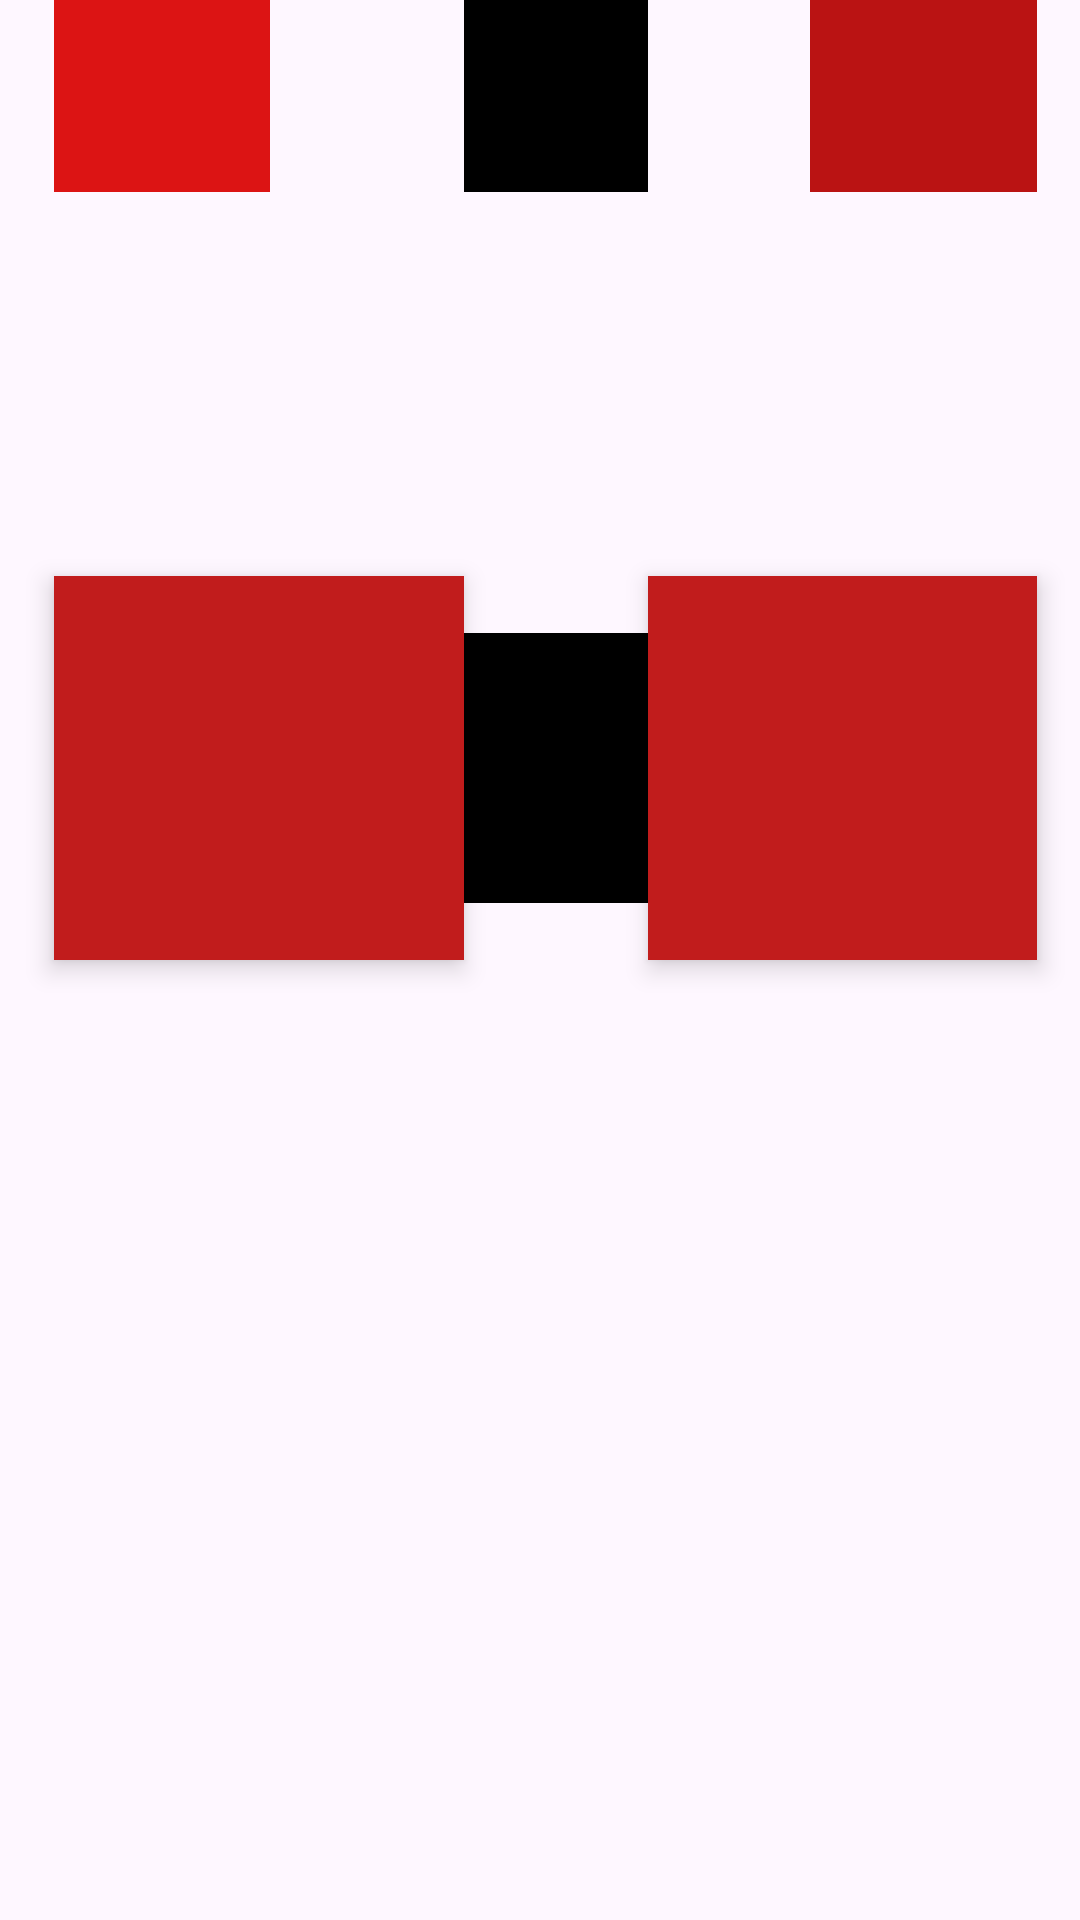

Produce the Android XML layout that renders to this screen, including the resource entries it uses.
<!-- AndroidManifest.xml: application theme Theme.ConstraintLayout -->
<!-- res/layout/guidelines_constarint.xml -->
<?xml version="1.0" encoding="utf-8"?>
<androidx.constraintlayout.widget.ConstraintLayout xmlns:android="http://schemas.android.com/apk/res/android"
    android:layout_width="match_parent"
    android:layout_height="match_parent"
    xmlns:app="http://schemas.android.com/apk/res-auto">

    <androidx.constraintlayout.widget.Guideline
        android:layout_width="wrap_content"
        android:layout_height="wrap_content"
        android:orientation="vertical"
        app:layout_constraintGuide_percent=".05"
        android:id="@+id/p5p"

        />
    <androidx.constraintlayout.widget.Guideline
        android:layout_width="wrap_content"
        android:layout_height="wrap_content"
        android:orientation="vertical"
        app:layout_constraintGuide_percent=".25"
        android:id="@+id/p25p"


        />

    <androidx.constraintlayout.widget.Guideline
        android:layout_width="wrap_content"
        android:layout_height="wrap_content"
        app:layout_constraintGuide_percent=".1"
        android:orientation="horizontal"
        android:id="@+id/p1pH"
        />
    <View
        android:layout_width="0dp"
        app:layout_constraintDimensionRatio=":1"
        android:layout_height="0dp"
        app:layout_constraintStart_toStartOf="@id/p5p"
        app:layout_constraintEnd_toEndOf="@id/p25p"
        app:layout_constraintTop_toTopOf="parent"
        app:layout_constraintBottom_toTopOf="@id/p1pH"
        android:background="#DC1414"

        />

    <androidx.constraintlayout.widget.Guideline
        android:id="@+id/p4p"
        android:layout_width="wrap_content"
        android:layout_height="wrap_content"
        android:orientation="vertical"
        app:layout_constraintGuide_percent="0.43" />

    <androidx.constraintlayout.widget.Guideline
        android:id="@+id/p60p"
        android:layout_width="wrap_content"
        android:layout_height="wrap_content"
        android:orientation="vertical"
        app:layout_constraintGuide_percent="0.6" />
    <View
        android:layout_width="0dp"
        android:layout_height="0dp"
        app:layout_constraintStart_toStartOf="@id/p4p"
        app:layout_constraintTop_toTopOf="parent"
        app:layout_constraintEnd_toEndOf="@id/p60p"
        app:layout_constraintDimensionRatio=":1"
        app:layout_constraintBottom_toTopOf="@id/p1pH"
        android:background="@color/black"
        />

    <androidx.constraintlayout.widget.Guideline
        android:id="@+id/p70p"
        android:layout_width="wrap_content"
        android:layout_height="wrap_content"
        android:orientation="vertical"
        app:layout_constraintGuide_percent="0.75"


        />

    <androidx.constraintlayout.widget.Guideline
        android:id="@+id/p90p"
        android:layout_width="wrap_content"
        android:layout_height="wrap_content"
        android:orientation="vertical"
        app:layout_constraintGuide_percent="0.96" />

    <View
        android:layout_width="0dp"
        android:layout_height="0dp"
        app:layout_constraintDimensionRatio=":1"
        android:background="#BA1313"
        app:layout_constraintStart_toStartOf="@id/p70p"
        app:layout_constraintTop_toTopOf="parent"
        app:layout_constraintBottom_toTopOf="@id/p1pH"
        app:layout_constraintEnd_toEndOf="@id/p90p"
        />
    <androidx.constraintlayout.widget.Guideline
        android:layout_width="wrap_content"
        android:layout_height="wrap_content"
        app:layout_constraintGuide_percent=".3"
        android:orientation="horizontal"
        />
    <androidx.constraintlayout.widget.Guideline
        android:layout_width="wrap_content"
        android:layout_height="wrap_content"
        android:orientation="horizontal"
        app:layout_constraintGuide_percent=".3"
        android:id="@+id/p3H"
        />
    <androidx.constraintlayout.widget.Guideline
        android:layout_width="wrap_content"
        android:layout_height="wrap_content"
        android:orientation="horizontal"
        app:layout_constraintGuide_percent=".5"
        android:id="@+id/p5H"
        />

    <View
        android:layout_width="0dp"
        android:layout_height="0dp"
        app:layout_constraintStart_toStartOf="@id/p5p"
        app:layout_constraintEnd_toStartOf="@id/p4p"
        app:layout_constraintDimensionRatio=":3"
        android:background="#C11C1C"
        android:elevation="5dp"
        app:layout_constraintTop_toTopOf="@+id/p3H"
        app:layout_constraintBottom_toBottomOf="@id/p5H"
        />
    <View
        android:layout_width="0dp"
        android:layout_height="0dp"
        android:elevation="5dp"
        app:layout_constraintStart_toStartOf="@id/p60p"
        app:layout_constraintEnd_toEndOf="@id/p90p"
        app:layout_constraintTop_toTopOf="@id/p3H"
        app:layout_constraintBottom_toBottomOf="@id/p5H"
        android:background="#C11C1C"

        />
    <View
        android:layout_width="0dp"
        android:layout_height="0dp"
        app:layout_constraintTop_toTopOf="@id/p3H"
        app:layout_constraintBottom_toBottomOf="@id/p5H"
        app:layout_constraintStart_toStartOf="@id/p25p"
        app:layout_constraintEnd_toEndOf="@id/p70p"
        app:layout_constraintDimensionRatio="2:1"
        android:background="@color/black"

        />
</androidx.constraintlayout.widget.ConstraintLayout>
<!-- resources referenced by this layout -->
<resources>
  <color name="black">#FF000000</color>
  <style name="Theme.ConstraintLayout" parent="Base.Theme.ConstraintLayout" />
  <style name="Base.Theme.ConstraintLayout" parent="Theme.Material3.DayNight.NoActionBar">
          
          
      </style>
</resources>
